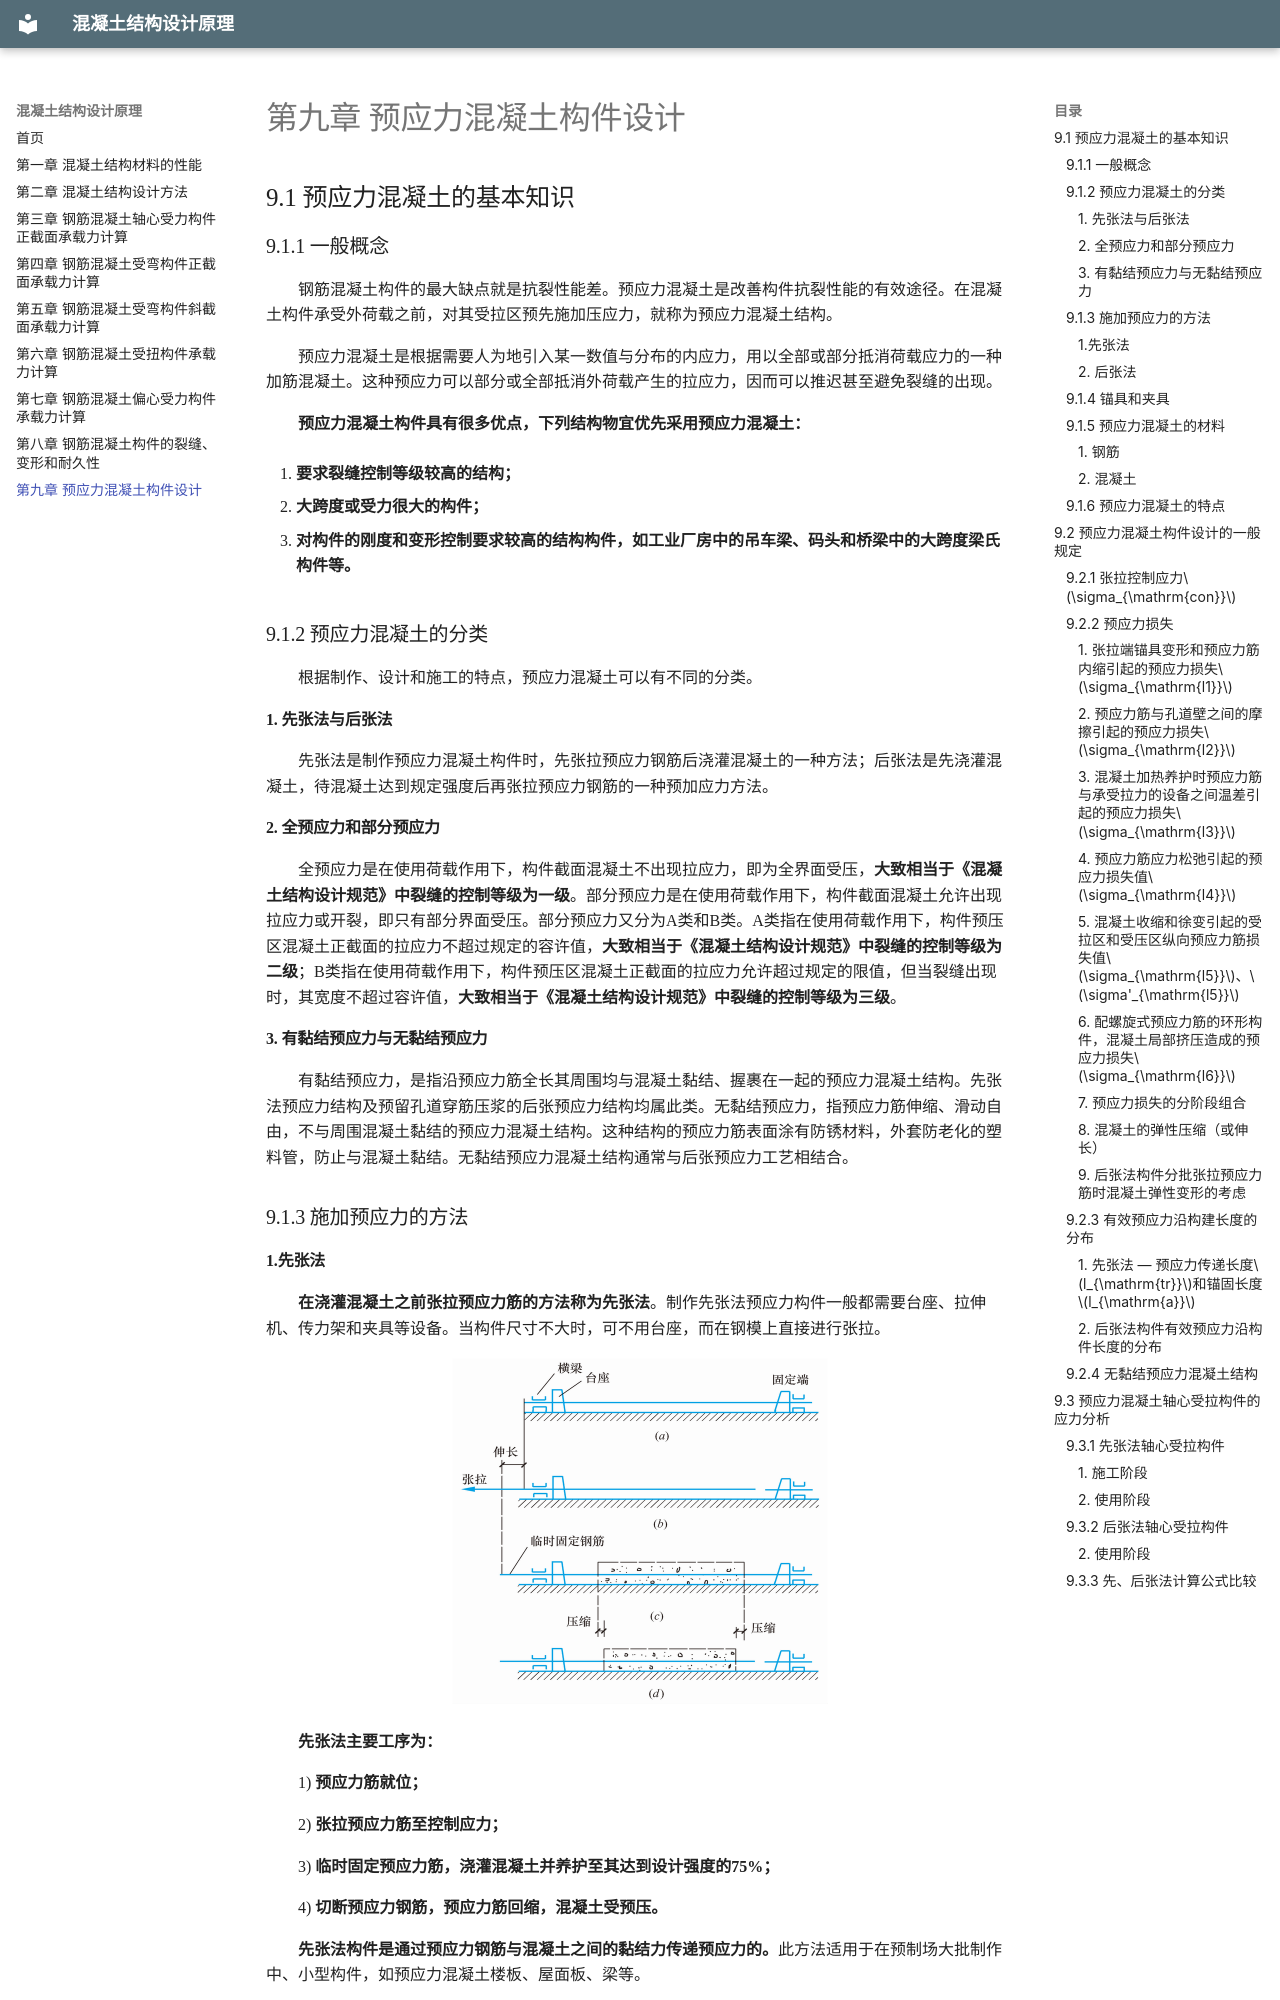

repository: JintaoW/principles-of-concrete-structural-design · page: ch09/index.html · generator: mkdocs

# 第九章 预应力混凝土构件设计

## 9.1 预应力混凝土的基本知识

### 9.1.1 一般概念

钢筋混凝土构件的最大缺点就是抗裂性能差。预应力混凝土是改善构件抗裂性能的有效途径。在混凝土构件承受外荷载之前，对其受拉区预先施加压应力，就称为预应力混凝土结构。

预应力混凝土是根据需要人为地引入某一数值与分布的内应力，用以全部或部分抵消荷载应力的一种加筋混凝土。这种预应力可以部分或全部抵消外荷载产生的拉应力，因而可以推迟甚至避免裂缝的出现。

**预应力混凝土构件具有很多优点，下列结构物宜优先采用预应力混凝土：**

1.  **要求裂缝控制等级较高的结构；**

2.  **大跨度或受力很大的构件；**

3.  **对构件的刚度和变形控制要求较高的结构构件，如工业厂房中的吊车梁、码头和桥梁中的大跨度梁氏构件等。**

### 9.1.2 预应力混凝土的分类

根据制作、设计和施工的特点，预应力混凝土可以有不同的分类。

#### 1. 先张法与后张法

先张法是制作预应力混凝土构件时，先张拉预应力钢筋后浇灌混凝土的一种方法；后张法是先浇灌混凝土，待混凝土达到规定强度后再张拉预应力钢筋的一种预加应力方法。

#### 2. 全预应力和部分预应力

全预应力是在使用荷载作用下，构件截面混凝土不出现拉应力，即为全界面受压，**大致相当于《混凝土结构设计规范》中裂缝的控制等级为一级**。部分预应力是在使用荷载作用下，构件截面混凝土允许出现拉应力或开裂，即只有部分界面受压。部分预应力又分为A类和B类。A类指在使用荷载作用下，构件预压区混凝土正截面的拉应力不超过规定的容许值，**大致相当于《混凝土结构设计规范》中裂缝的控制等级为二级**；B类指在使用荷载作用下，构件预压区混凝土正截面的拉应力允许超过规定的限值，但当裂缝出现时，其宽度不超过容许值，**大致相当于《混凝土结构设计规范》中裂缝的控制等级为三级**。

#### 3. 有黏结预应力与无黏结预应力

有黏结预应力，是指沿预应力筋全长其周围均与混凝土黏结、握裹在一起的预应力混凝土结构。先张法预应力结构及预留孔道穿筋压浆的后张预应力结构均属此类。无黏结预应力，指预应力筋伸缩、滑动自由，不与周围混凝土黏结的预应力混凝土结构。这种结构的预应力筋表面涂有防锈材料，外套防老化的塑料管，防止与混凝土黏结。无黏结预应力混凝土结构通常与后张预应力工艺相结合。

### 9.1.3 施加预应力的方法

#### 1.先张法

**在浇灌混凝土之前张拉预应力筋的方法称为先张法**。制作先张法预应力构件一般都需要台座、拉伸机、传力架和夹具等设备。当构件尺寸不大时，可不用台座，而在钢模上直接进行张拉。

<div class="fig">
<img src="/images/ch09/vimage1.png" style="width:378px" alt="">
</div>

**先张法主要工序为：**

1)  **预应力筋就位；**

2)  **张拉预应力筋至控制应力；**

3)  **临时固定预应力筋，浇灌混凝土并养护至其达到设计强度的75%；**

4)  **切断预应力钢筋，预应力筋回缩，混凝土受预压。**

**先张法构件是通过预应力钢筋与混凝土之间的黏结力传递预应力的。**此方法适用于在预制场大批制作中、小型构件，如预应力混凝土楼板、屋面板、梁等。

#### 2. 后张法

**在结硬后的混凝土构件上张拉预应力筋的方法称为后张法**。

<div class="fig">
<img src="/images/ch09/vimage2.png" style="width:378px" alt="">
</div>

**后张法主要工序为：**

1)  **制作构件，预留孔道，穿入预应力筋；**

2)  **安装千斤顶；**

3)  **张拉预应力筋；**

4)  **锚住预应力筋，拆除千斤顶，孔道压力灌浆。**

张拉预应力筋后，也可不灌浆，完全通过锚具传递预压力，形成无黏结的预应力构件。**后张法预应力混凝土构件的预应力主要是靠预应力筋端部的锚具来传递的。**因此这样的锚具是构件的一部分，是永久性的，不能重复使用。此方法适用于在施工现场制作大型构件，如预应力屋架、吊车梁、大跨度桥梁等。

### 9.1.4 锚具和夹具

锚具和夹具是在制作预应力结构或构件时锚固预应力筋的工具。

锚具是指在后张法结构或构件中，为保持预应力筋的拉力并将其传递到混凝土内部的永久性锚固装置。

夹具是指在先张法构件施工时，为保持预应力筋的拉力并将其固定在生产台座(或设备)上的临时性锚固装置；在后张法结构或构件施工时，在张拉千斤顶或设备上夹持预应力筋的临时性装置。

对锚具和夹具的要求是：安全可靠、使用有效、节约钢材及制作简单。

锚具按其构造形式及锚固原理，可分为三种基本类型：锚块锚塞型、螺杆螺帽型、镦头型。

### 9.1.5 预应力混凝土的材料

#### 1. 钢筋

我国目前用于预应力混凝土结构或构件中的预应力筋，主要采用**预应力钢丝**、**钢绞线**和**预应力螺纹钢筋**。

预应力钢丝

常用预应力钢丝为消除应力光面钢丝和螺旋肋钢丝，公称直径有5mm、7mm和9mm等规格。消除应力钢丝包括低松弛钢丝和普通松弛钢丝；按照其强度级别可分为：中强度预应力钢丝（极限强度标准值800~1270$\mathrm{N/mm^{2}}$）和高强度预应力钢丝（极限强度标准值1470~1860 $\mathrm{N/mm^{2}}$）。成品钢丝不得存在电焊接头。

钢绞线

钢绞线是由冷拉光圆钢丝，按一定数量（2根、3根、7根等）捻制而成钢绞线，再经过消除应力的稳定化处理（为减少应用时的应力松弛，钢绞线在一定的张力下，进行的短时热处理），以盘卷状供应。常用三根钢丝捻制的钢绞线表示为1×3、公称直径有8.6~12.9mm，用七根钢丝捻制的标准型钢绞线表示为1×7，公称直径有9.5~21.6mm。钢绞线的主要特点是强度高（极限强度标准值可达1960$\mathrm{N/mm^{2}}$）和抗松弛性能好，展开时较挺直。钢绞线要求内部不应有折断、横裂和相互交叉的钢丝，表面不得有油污、润滑脂等物质，以免降低钢绞线与混凝土之间的黏结力。钢绞线表面可以允许有轻微的浮锈，但不得有目视的锈蚀麻坑。

预应力筋往往由多根钢绞线组成。例如有15-7Φ9.5、12-7Φ9.5、9-7Φ9.5等型号规格的预应力钢绞线。以15-7Φ9.5为例，9.5表示公称直径为9.5mm的钢丝，7Φ9.5表示7条这种钢丝组成一根钢绞线，15表示15根这种钢绞线组成一束钢筋，即“一束由15根7丝（每丝直径9.5mm）钢绞线组成的钢筋”。

预应力螺纹钢筋

预应力螺纹钢筋（也称精轧螺纹钢筋），是采用热轧、轧后余热处理或热处理等工艺制作成带有不连续无纵肋的外螺纹的直条钢筋，该钢筋在任意截面处均可用带有匹配形状的内螺纹的连接器或锚具进行连接或锚固。直径为18~50mm，具有高强度、高韧性等特点。要求钢筋端部应平齐，不影响连接件通过。表面不得有横向裂纹、结疤，但允许有不影响力学性能和连接的其他缺陷。

#### 2. 混凝土

预应力混凝土结构构件所用的混凝土需要满足下列要求：

1.  强度高。强度高的混凝土对采用先张法的构件可提高钢筋与混凝土之间的黏结力，对采用后张法的构件，可提高锚固端的局部承压承载力。

2.  收缩、徐变小，以减少因收缩、徐变引起的预应力损失。

3.  快硬、早强。可尽早施加预应力，加快台座、锚具、夹具的周转率，以利加快施工进度。

《混凝土结构设计规范》规定，**预应力混凝土结构的混凝土强度等级不宜低于C40，且不应低于C30**。
